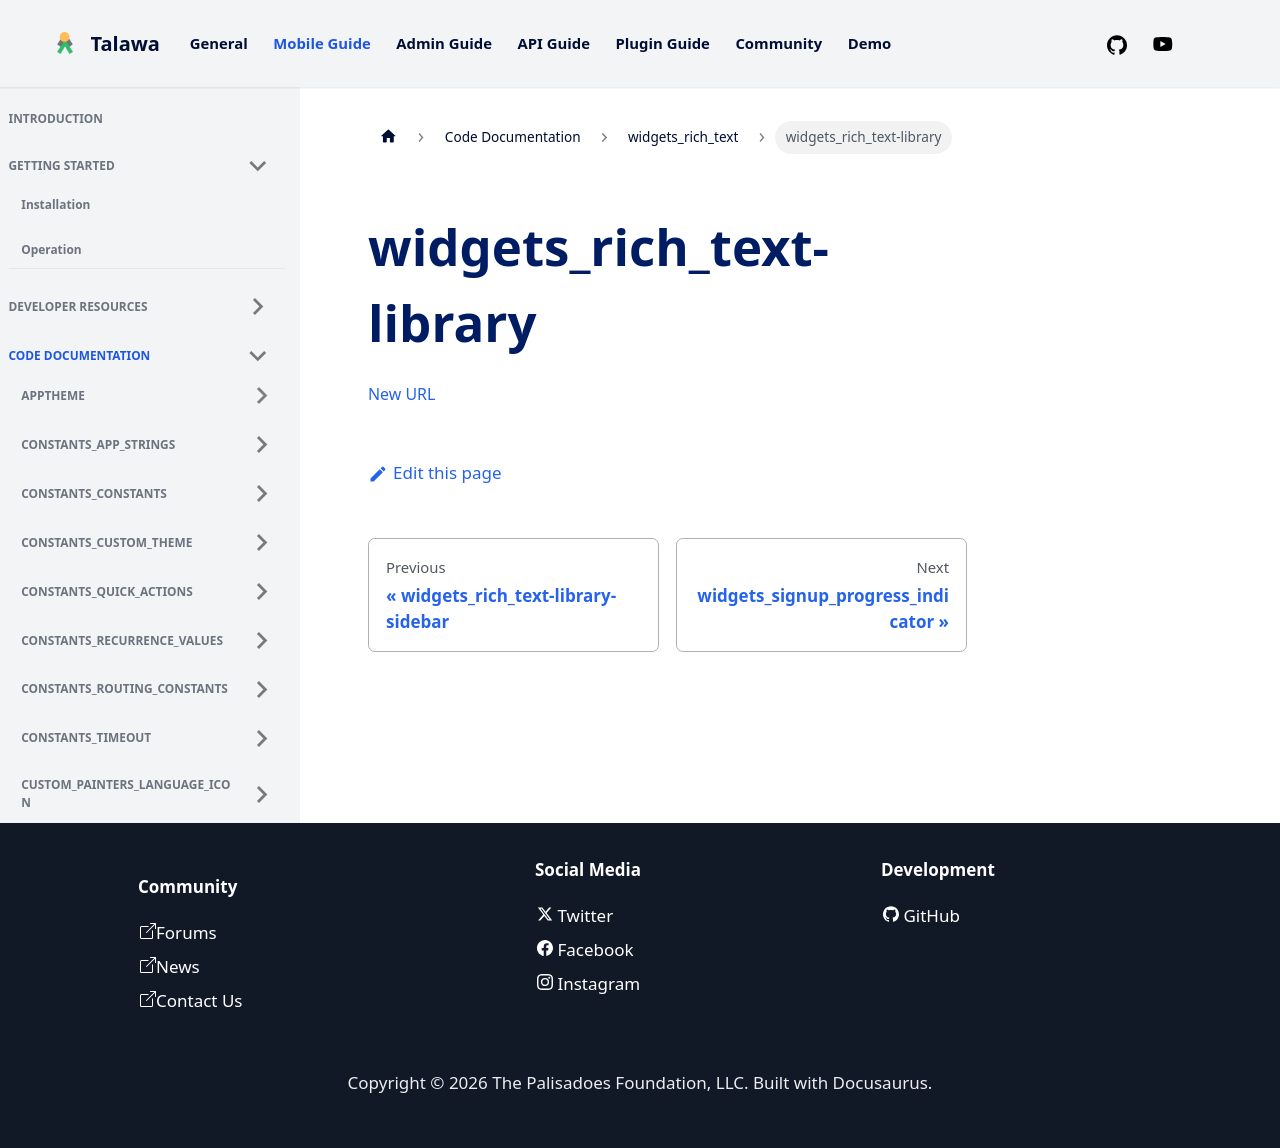

repository: PalisadoesFoundation/talawa · page: docs/auto-docs/widgets_rich_text/widgets_rich_text-library/index.html · generator: docusaurus

[New URL](../widgets_rich_text/)
